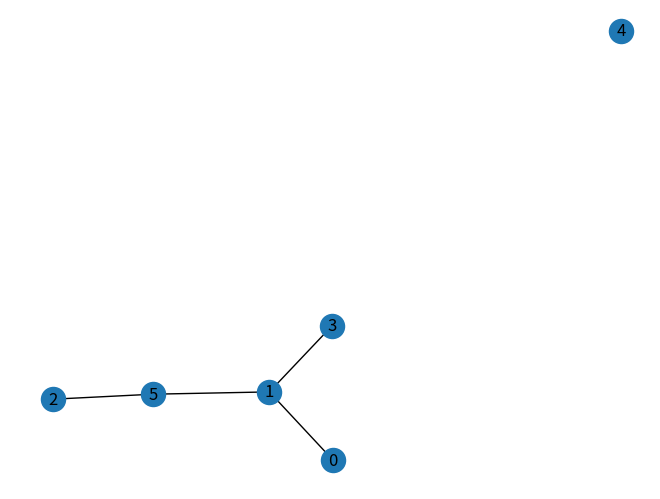

This figure's Python source:
import random
from math import log
from copy import deepcopy
import numpy as np
import matplotlib.pyplot as plt

import networkx as nx
from networkx.utils import not_implemented_for

__all__ = ['resource_allocation_index',
           'hn_resource_allocation_index',
           'jaccard_coefficient',
           'adamic_adar_index',
           'hn_adamic_adar_index',
           'preferential_attachment',
           'cn_soundarajan_hopcroft',
           'ra_index_soundarajan_hopcroft',
           'within_inter_cluster']


def _apply_prediction(G, func, ebunch=None):
    if ebunch is None:
        ebunch = nx.non_edges(G)
    return ((u, v, func(u, v)) for u, v in ebunch)

@not_implemented_for('multigraph')
def resource_allocation_index(G, ebunch=None):
    def predict(u, v):
        return sum(1 / G.degree(w) for w in nx.common_neighbors(G, u, v))
    return _apply_prediction(G, predict, ebunch)

@not_implemented_for('multigraph')
def hn_resource_allocation_index(G,Hn,ebunch=None):
    def predict(u, v):
        return sum(1 / Hn[w] for w in nx.common_neighbors(G, u, v) if Hn[w]!=0)
    return _apply_prediction(G, predict, ebunch)

@not_implemented_for('multigraph')
def adamic_adar_index(G, ebunch=None):
    def predict(u, v):
        return sum(1 / log(G.degree(w)) for w in nx.common_neighbors(G, u, v))
    return _apply_prediction(G, predict, ebunch)

@not_implemented_for('multigraph')
def hn_adamic_adar_index(G,Hn, ebunch=None):
    def predict(u, v):
            return sum(1 / log(Hn[w]) for w in nx.common_neighbors(G, u, v) if Hn[w]!=1)
    return _apply_prediction(G, predict, ebunch)

def _community(G, u, community):
    """Get the community of the given node."""
    node_u = G.nodes[u]
    try:
        return node_u[community]
    except KeyError:
        raise nx.NetworkXAlgorithmError('No community information')

def getHIndice(cur,degreeDict,c):
    HIndice = {}
    order = 0
    HIndice["h(%s)"%order]=degreeDict
    indice = []
    for order in range(1,10):
        Hn = {}
        for i in cur:
            for j in cur[i]:
                indice.append(HIndice["h({a})".format(a=order-1)][j])
            h = H(indice)
            Hn[i] = h
            indice.clear()
        #print(Hn)
        HIndice["h({b})".format(b=order)]=Hn
        if Hn==c:
            break
    return HIndice

def getDegree(G):
    degree = nx.degree(G)
    return degree

def creatPMatrix(net,degreeDict):
    n = len(net.keys())
    PMatrix = np.zeros((n,n))
    for i in net.keys():
        if len(net[i])==0:
            continue
        for j in net[i]:
            PMatrix[int(i)][int(j)] = 1/degreeDict[i]
    return PMatrix

#传入概率转移矩阵PMatrix，得到n步概率转移矩阵
def getNPmatrix(PMatrix,n):
    for i in range(n-1):
        PMatrix = np.dot(PMatrix,PMatrix)
    return PMatrix

def getEdgeForPredict(cur,vertice):
    edgeForPredict = {}
    set_ver = set(vertice)
    for v in vertice:
        ver = deepcopy(set_ver)
        ver.remove(v)
        notDireclinked = ver-set(cur[v])
        edgeForPredict[v] = notDireclinked
    print("forPrediction")
    print(edgeForPredict)
    return edgeForPredict

def devide_train_and_test_set(edges,ratio):
    dup_edges = deepcopy(edges)
    test_set_num = int(len(edges)*ratio)
    test_set = random.sample(edges,test_set_num)
    train_set = list(filter(lambda n: n not in test_set, dup_edges))
    return train_set,test_set

# 传入一个节点的邻居的度，得到这个节点的 h-indice
def H(real):
    h=0
    r = sorted(real,reverse=True)
    for i in range(1,len(real)+1):
        if i>r[i-1]:
            h=i-1
            break
        if i==r[i-1] or i==len(real):
            h=i
            break
    return h

def dictNet(edges,ver):
    net = {}
    for edge in edges:
        if edge[0] not in net.keys():
            net.setdefault(edge[0],[]).append(edge[1])
        else:
            net[edge[0]].append(edge[1])
        if edge[1] not in net.keys():
            net.setdefault(edge[1], []).append(edge[0])
        else:
            net[edge[1]].append(edge[0])
    vertice=set(net.keys())
    for s in (ver-vertice):
        net[s]=[]
    return net

def getCore(G):
    core_dict = nx.core_number(G)
    return core_dict

def getHn_AA_RA(Hn):
    Hn_AA_info = {}
    Hn_RA_info = {}
    Hn_AA = {}
    Hn_RA = {}
    for i in Hn:
        print("Get to calculate {i}_AA_RA".format(i=i))
        pred_AA = hn_adamic_adar_index(G, Hn[i])
        pred_RA = hn_resource_allocation_index(G, Hn[i])
        for u, v, p in pred_AA:
            if int(u)<int(v):
                Hn_AA[(u,v)] = p
            else:
                Hn_AA[(v, u)] = p
        for a, j, k in pred_RA:
            if int(a) < int(j):
                Hn_RA[(a, j)] = k
            else:
                Hn_RA[(j, a)] = k
        Hn_RA_info["{index}".format(index=i)] = Hn_RA
        Hn_AA_info["{index}".format(index=i)] = Hn_AA
    return Hn_AA_info,Hn_RA_info

#传入n-step转移概率矩阵得到每个节点转移到其他节点的概率矩阵
def getVerticeTransformProbMatrix(NPmatrix):
    n = len(NPmatrix[0])
    ver_matrix = np.eye(n)
    prob_matrix = np.dot(ver_matrix, NPmatrix)
    return prob_matrix

#传入n步转移矩阵，待预测的边的字典，图节点的度字典，边的总数得到每对待预测边的lrw分
def LRW(edgeForPrediction,degreeDict,edge_num,prob_matrix):
    lrw_info = {}
    print("probMatrix:")
    print(prob_matrix)
    for i in edgeForPrediction:
        for j in edgeForPrediction[i]:
            if int(i)<int(j):
                lrw_info[(i,j)] = (degreeDict[i]*prob_matrix[int(i)][int(j)]+degreeDict[j]*prob_matrix[int(j)][int(i)])/(2*edge_num)
    return lrw_info

#将Hn的各个中间指标应用到LRW中，得到Hn各个中间指标的lrw分，其中Hn代表一系列的H指数h(0~n)
def getHn_LRW(edgeForPrediction,Hn,edge_num,prob_matrix):
    Hn_LRW_info = {}
    for n in Hn:
        Hn_LRW = {}
        for i in edgeForPrediction:
            for j in edgeForPrediction[i]:
                if int(i) < int(j):
                    Hn_LRW[(i, j)] = (Hn[n][i] * prob_matrix[int(i)][int(j)] + Hn[n][j] * prob_matrix[int(j)][int(i)]) / (2 * edge_num)
        Hn_LRW_info[n] = Hn_LRW
    return Hn_LRW_info

#传入概率转移矩阵P和转移步数t得到各个待预测边2~t步转移分之和,其中H代表单纯的H指数
def getHSRW(P,H,edgeForPrediction,prob_matrix,edge_num,t):
    NPmatrix = {}
    HSRW_info = {}
    NP = getNPmatrix(P, 2)
    NPmatrix["2"] = NP
    for i in range(3,t+1):
        NP = np.dot(NP,NP)
        NPmatrix[str(i)] = NP

    for i in edgeForPrediction:
        for j in edgeForPrediction[i]:
            if int(i) < int(j):
                HSRW_info[(i,j)] = 0

    for n in NPmatrix:
        print("======================{index}=======================".format(index=n))
        for edge in HSRW_info:
            i = list(edge)[0]
            j = list(edge)[1]
            score = (H[i] * NPmatrix[n][int(i)][int(j)] + H[j] * NPmatrix[n][int(j)][int(i)]) /(2*edge_num)
            HSRW_info[(i, j)] = HSRW_info[(i, j)] + score
    return HSRW_info


#传入列表形式的测试集，字典形式的分数信息，输出auc
def getAUC(test_set,info):
    auc = 0
    test_set_score_info = []
    noLinked_set_score_info = []
    for i in set(info.keys()):
        if list(i) in test_set:
            test_set_score_info.append(info[i])
        else:
            noLinked_set_score_info.append(info[i])
    len_test = len(test_set_score_info)
    print("len_test------>",len_test)
    len_noLinked = len(noLinked_set_score_info)
    print("len_nolinked-------->",len_noLinked)
    print("info------>",len(info.keys()))
    test_list=sorted(test_set_score_info)
    noLinked_list = sorted(noLinked_set_score_info)
    for t in test_list:
        for n in noLinked_list:
            if t>n:
                auc = auc+0.5
            elif t==n:
                auc = auc+1
            else:
                break

    auc = auc/(len_test*len_noLinked)
    return auc

edges=[["0","1"],["0","2"],["1","3"],["1","4"],["1","5"],["2","5"]]
v=set(["0","1","2","3","4","5"])
tr,te=devide_train_and_test_set(edges,0.4)
print("tr:",tr)
net = dictNet(tr,v)
print("net:",net)
G = nx.Graph(net)
c=getCore(G)
d = getDegree(G)
print("degree:",d)
P=creatPMatrix(net,d)
print("Pmatrix:")
print(P)
P2=getNPmatrix(P,2)
print("P2:")
print(P2)
Hn=getHIndice(net,d,c)
print("Hn:",Hn)
preds = nx.adamic_adar_index(G)
print("--------------AA-------------")
for u, v, p in preds:
    print('(%s, %s) -> %.8f' % (u, v, p))

print("")
print("--------------RA-------------")
pred = nx.resource_allocation_index(G)
for u, v, p in pred:
    print('(%s, %s) -> %.8f' % (u, v, p))
print("")

H_AA,H_RA = getHn_AA_RA(Hn)
print("H_AA:",H_AA)
print("H_RA:",H_RA)
for i in H_AA:
    print(i)
    auc_AA = getAUC(te,H_AA[i])
    print("AUC_AA_{index}:".format(index=i), auc_AA)
    print("")

for j in H_RA:
    print(j)
    auc_RA = getAUC(te, H_RA[j])
    print("AUC_RA_{index}:".format(index=j), auc_RA)
    print("")
v=["0","1","2","3","4","5"]
eforPre = getEdgeForPredict(net,v)
probMatrix=getVerticeTransformProbMatrix(P2)
lrw=LRW(eforPre,d,4,probMatrix)
print("lrw:",lrw)
getHn_LRW(eforPre,Hn,4,probMatrix)




getHSRW(P,Hn['h(1)'],eforPre,probMatrix,4,4)
plt.figure()
nx.draw(G,with_labels=True)
plt.show()
